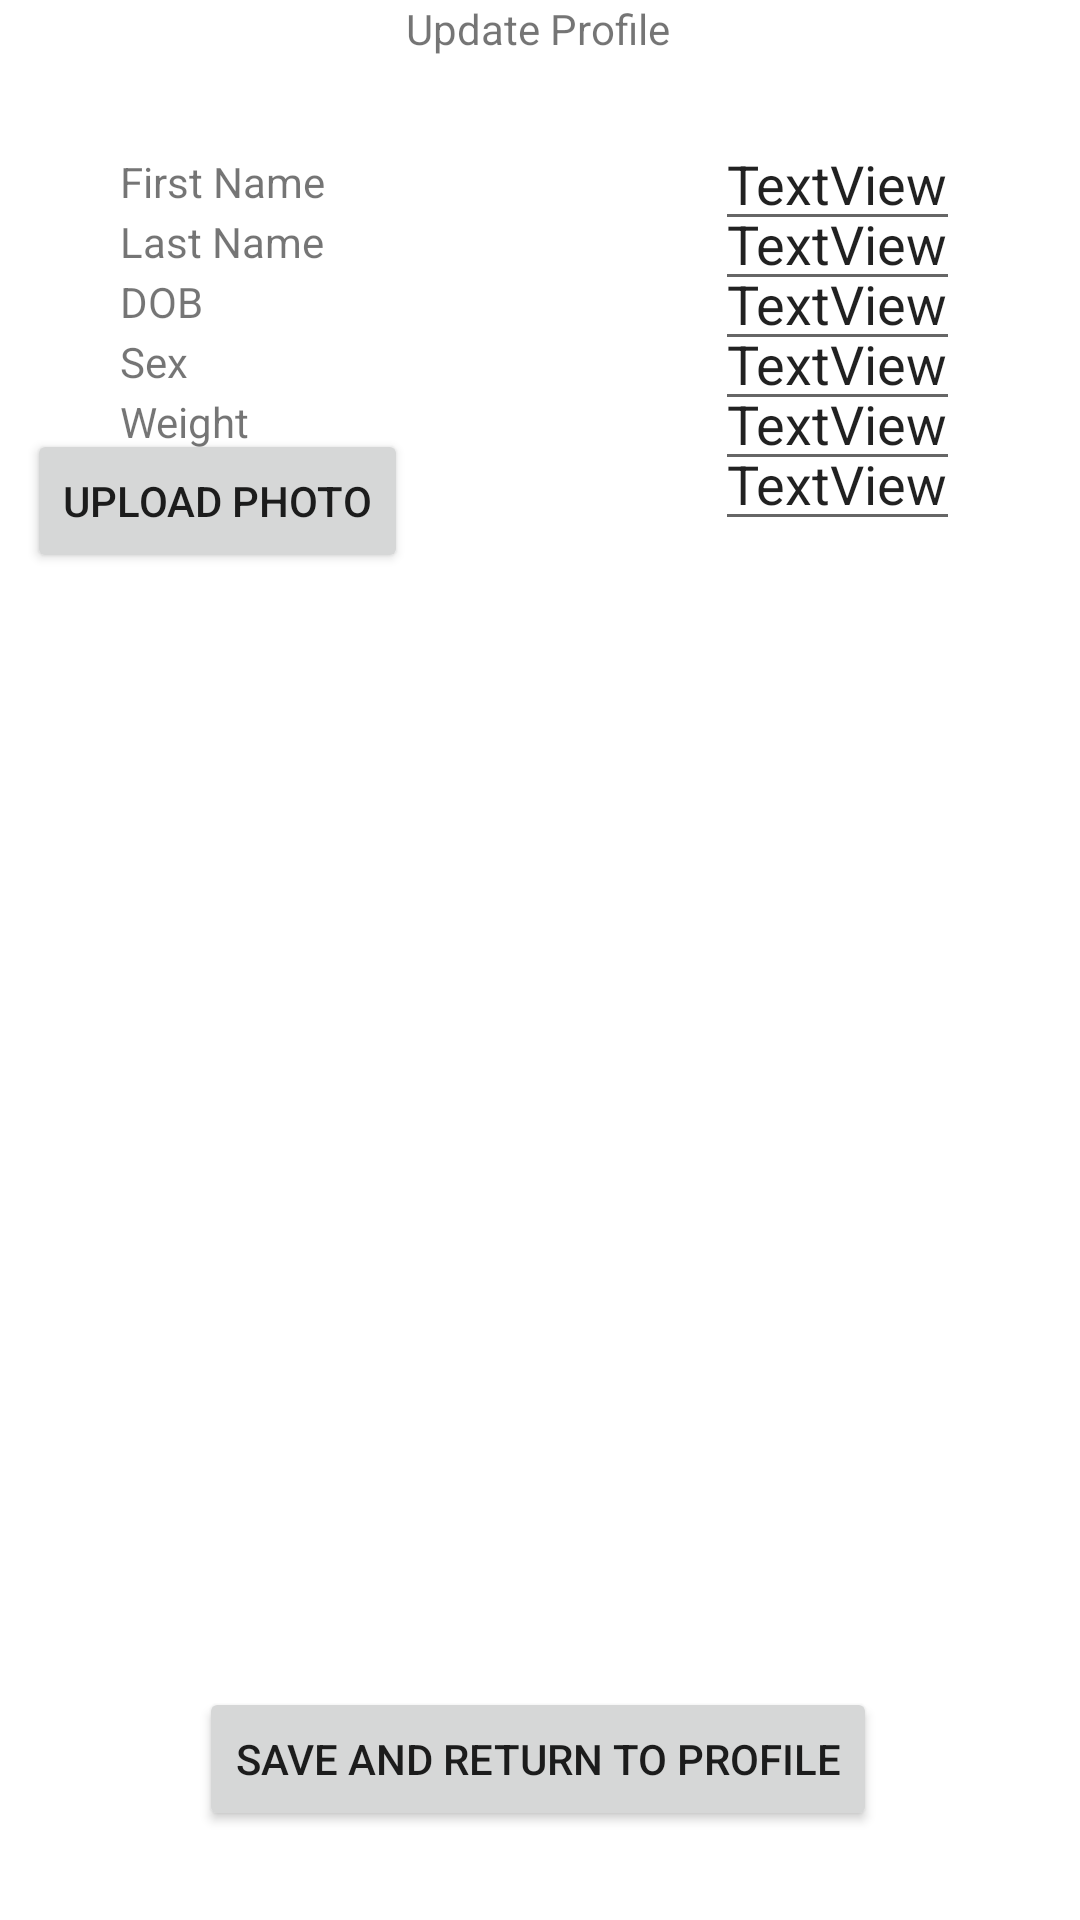

Layout XML and referenced resources for this Android screen:
<!-- AndroidManifest.xml: application theme Theme.AndroidProject1 -->
<!-- res/layout/activity_update_profile.xml -->
<?xml version="1.0" encoding="utf-8"?>
<androidx.constraintlayout.widget.ConstraintLayout xmlns:android="http://schemas.android.com/apk/res/android"
    xmlns:app="http://schemas.android.com/apk/res-auto"
    xmlns:tools="http://schemas.android.com/tools"
    android:layout_width="match_parent"
    android:layout_height="match_parent"
    tools:context=".UpdateProfileActivity">

    <TextView
        android:id="@+id/updateTV"
        android:layout_width="wrap_content"
        android:layout_height="wrap_content"
        android:text="Update Profile"
        app:layout_constraintEnd_toEndOf="parent"
        app:layout_constraintHorizontal_bias="0.497"
        app:layout_constraintStart_toStartOf="parent"
        app:layout_constraintTop_toTopOf="parent" />

    <Button
        android:id="@+id/btnUpdate"
        android:layout_width="wrap_content"
        android:layout_height="wrap_content"
        android:text="save and return to profile"
        app:layout_constraintBottom_toBottomOf="parent"
        app:layout_constraintEnd_toEndOf="parent"
        app:layout_constraintHorizontal_bias="0.496"
        app:layout_constraintStart_toStartOf="parent"
        app:layout_constraintTop_toBottomOf="@+id/updateTV"
        app:layout_constraintVertical_bias="0.948" />

    <ImageView
        android:id="@+id/update_fname"
        android:layout_width="wrap_content"
        android:layout_height="wrap_content"
        android:layout_marginTop="16dp"
        android:contentDescription="bg_ek3"
        android:src="@drawable/bg_ek3"
        app:layout_constraintEnd_toEndOf="parent"
        app:layout_constraintStart_toStartOf="parent"
        app:layout_constraintTop_toBottomOf="@+id/updateTV" />


    <ImageView
        android:id="@+id/update_lname"
        android:layout_width="wrap_content"
        android:layout_height="wrap_content"
        android:layout_marginTop="20dp"
        android:contentDescription="bg_ek3"
        android:src="@drawable/bg_ek3"
        app:layout_constraintEnd_toEndOf="parent"
        app:layout_constraintStart_toStartOf="parent"
        app:layout_constraintTop_toBottomOf="@+id/update_fname" />


    <ImageView
        android:id="@+id/update_dob"
        android:layout_width="wrap_content"
        android:layout_height="wrap_content"
        android:layout_marginTop="20dp"
        android:contentDescription="bg_ek3"
        android:src="@drawable/bg_ek3"
        app:layout_constraintEnd_toEndOf="parent"
        app:layout_constraintStart_toStartOf="parent"
        app:layout_constraintTop_toBottomOf="@+id/update_lname" />

    <ImageView
        android:id="@+id/update_sex"
        android:layout_width="wrap_content"
        android:layout_height="wrap_content"
        android:layout_marginTop="20dp"
        android:contentDescription="bg_ek3"
        android:src="@drawable/bg_ek3"
        app:layout_constraintEnd_toEndOf="parent"
        app:layout_constraintStart_toStartOf="parent"
        app:layout_constraintTop_toBottomOf="@+id/update_dob" />

    <ImageView
        android:id="@+id/update_weight"
        android:layout_width="wrap_content"
        android:layout_height="wrap_content"
        android:layout_marginTop="20dp"
        android:contentDescription="bg_ek3"
        android:src="@drawable/bg_ek3"
        app:layout_constraintEnd_toEndOf="parent"
        app:layout_constraintStart_toStartOf="parent"
        app:layout_constraintTop_toBottomOf="@+id/update_sex" />

    <ImageView
        android:id="@+id/update_height"
        android:layout_width="wrap_content"
        android:layout_height="wrap_content"
        android:layout_marginTop="20dp"
        android:contentDescription="bg_ek3"
        android:src="@drawable/bg_ek3"
        app:layout_constraintEnd_toEndOf="parent"
        app:layout_constraintStart_toStartOf="parent"
        app:layout_constraintTop_toBottomOf="@+id/update_weight" />

    <TextView
        android:id="@+id/tv_fname"
        android:layout_width="wrap_content"
        android:layout_height="wrap_content"
        android:layout_marginStart="40dp"
        android:layout_marginTop="32dp"
        android:text="First Name"
        app:layout_constraintStart_toStartOf="parent"
        app:layout_constraintTop_toBottomOf="@+id/updateTV" />

    <TextView
        android:id="@+id/tv_lname"
        android:layout_width="wrap_content"
        android:layout_height="wrap_content"
        android:layout_marginStart="40dp"
        android:layout_marginTop="36dp"
        android:text="Last Name"
        app:layout_constraintStart_toStartOf="parent"
        app:layout_constraintTop_toBottomOf="@+id/update_fname" />

    <TextView
        android:id="@+id/tv_dob"
        android:layout_width="wrap_content"
        android:layout_height="wrap_content"
        android:layout_marginStart="40dp"
        android:layout_marginTop="36dp"
        android:text="DOB"
        app:layout_constraintStart_toStartOf="parent"
        app:layout_constraintTop_toBottomOf="@+id/update_lname" />

    <TextView
        android:id="@+id/tv_sex"
        android:layout_width="wrap_content"
        android:layout_height="wrap_content"
        android:layout_marginStart="40dp"
        android:layout_marginTop="36dp"
        android:text="Sex"
        app:layout_constraintStart_toStartOf="parent"
        app:layout_constraintTop_toBottomOf="@+id/update_dob" />

    <TextView
        android:id="@+id/tv_weight"
        android:layout_width="wrap_content"
        android:layout_height="wrap_content"
        android:layout_marginStart="40dp"
        android:layout_marginTop="36dp"
        android:text="Weight"
        app:layout_constraintStart_toStartOf="parent"
        app:layout_constraintTop_toBottomOf="@+id/update_sex" />

    <TextView
        android:id="@+id/tv_height"
        android:layout_width="wrap_content"
        android:layout_height="wrap_content"
        android:layout_marginStart="40dp"
        android:layout_marginTop="36dp"
        android:text="Height"
        app:layout_constraintStart_toStartOf="parent"
        app:layout_constraintTop_toBottomOf="@+id/update_weight" />

    <EditText
        android:id="@+id/et_fname"
        android:layout_width="wrap_content"
        android:layout_height="wrap_content"
        android:layout_marginTop="20dp"
        android:layout_marginEnd="40dp"
        android:text="TextView"
        app:layout_constraintEnd_toEndOf="parent"
        app:layout_constraintTop_toBottomOf="@+id/updateTV" />

    <EditText
        android:id="@+id/et_lname"
        android:layout_width="wrap_content"
        android:layout_height="wrap_content"
        android:layout_marginTop="24dp"
        android:layout_marginEnd="40dp"
        android:text="TextView"
        app:layout_constraintEnd_toEndOf="parent"
        app:layout_constraintTop_toBottomOf="@+id/update_fname" />

    <EditText
        android:id="@+id/et_dob"
        android:layout_width="wrap_content"
        android:layout_height="wrap_content"
        android:layout_marginTop="24dp"
        android:layout_marginEnd="40dp"
        android:text="TextView"
        app:layout_constraintEnd_toEndOf="parent"
        app:layout_constraintTop_toBottomOf="@+id/update_lname" />

    <EditText
        android:id="@+id/et_sex"
        android:layout_width="wrap_content"
        android:layout_height="wrap_content"
        android:layout_marginTop="24dp"
        android:layout_marginEnd="40dp"
        android:text="TextView"
        app:layout_constraintEnd_toEndOf="parent"
        app:layout_constraintTop_toBottomOf="@+id/update_dob" />

    <EditText
        android:id="@+id/et_weight"
        android:layout_width="wrap_content"
        android:layout_height="wrap_content"
        android:layout_marginTop="24dp"
        android:layout_marginEnd="40dp"
        android:text="TextView"
        app:layout_constraintEnd_toEndOf="parent"
        app:layout_constraintTop_toBottomOf="@+id/update_sex" />

    <EditText
        android:id="@+id/et_height"
        android:layout_width="wrap_content"
        android:layout_height="wrap_content"
        android:layout_marginTop="24dp"
        android:layout_marginEnd="40dp"
        android:text="TextView"
        app:layout_constraintEnd_toEndOf="parent"
        app:layout_constraintTop_toBottomOf="@+id/update_weight" />

    <Button
        android:id="@+id/uploadPhoto"
        android:layout_width="wrap_content"
        android:layout_height="wrap_content"
        android:layout_marginTop="8dp"
        android:layout_marginEnd="224dp"
        android:onClick="getPic"
        android:text="Upload Photo"
        app:layout_constraintEnd_toEndOf="parent"
        app:layout_constraintTop_toBottomOf="@+id/update_height" />

    <ImageView
        android:id="@+id/displayImageView"
        android:layout_width="120dp"
        android:layout_height="120dp"
        android:layout_marginBottom="20dp"
        app:layout_constraintBottom_toTopOf="@+id/btnUpdate"
        app:layout_constraintEnd_toEndOf="parent"
        app:layout_constraintHorizontal_bias="0.883"
        app:layout_constraintStart_toStartOf="parent"
        app:layout_constraintTop_toBottomOf="@+id/update_height"
        app:layout_constraintVertical_bias="0.589"
        tools:srcCompat="@tools:sample/avatars" />
</androidx.constraintlayout.widget.ConstraintLayout>
<!-- resources referenced by this layout -->
<resources>
  <style name="Theme.AndroidProject1" parent="Theme.MaterialComponents.DayNight.DarkActionBar">
          
          <item name="colorPrimary">#008577</item>
          <item name="colorPrimaryVariant">#00574B</item>
          <item name="colorOnPrimary">#ffffff</item>
          
          
          <item name="android:statusBarColor" tools:targetApi="l">?attr/colorPrimaryVariant</item>
          
      </style>
</resources>
